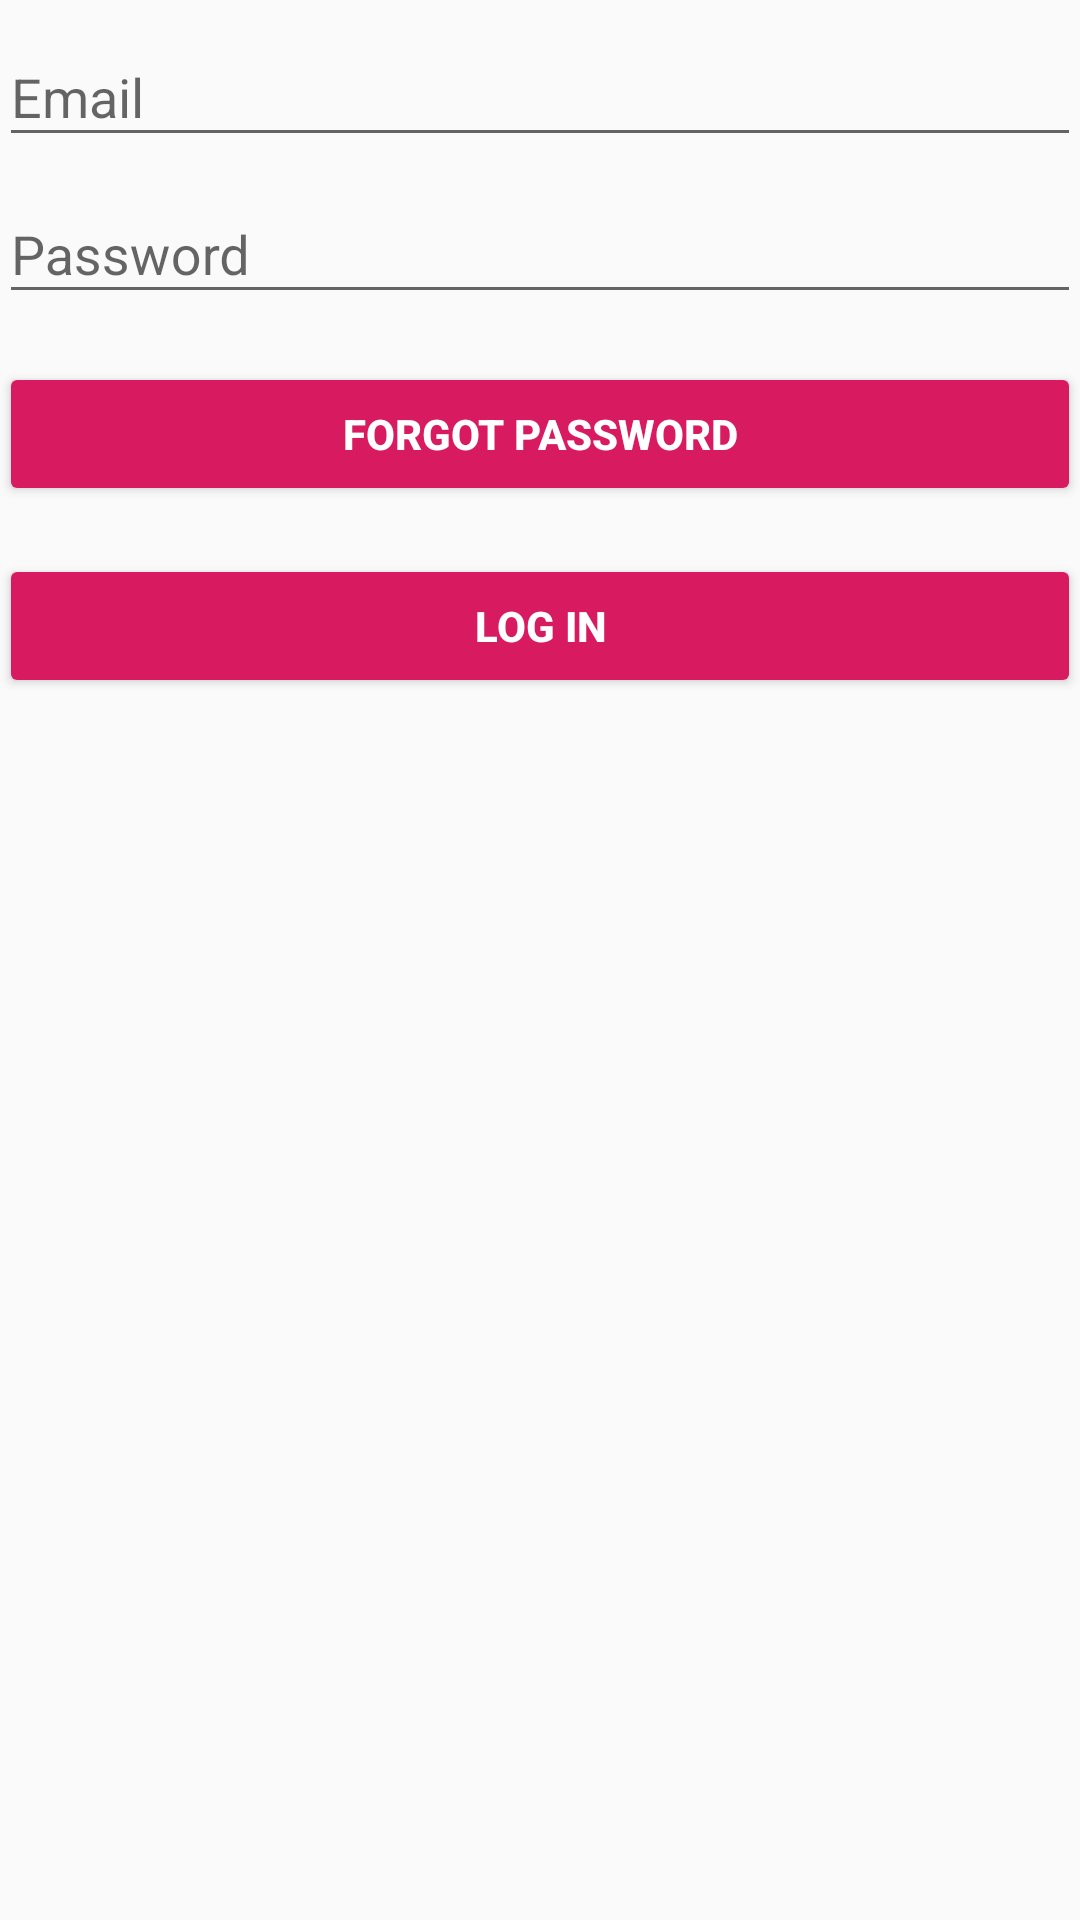

Produce the Android XML layout that renders to this screen, including the resource entries it uses.
<!-- AndroidManifest.xml: application theme AppTheme -->
<!-- res/layout/login_activity.xml -->
<?xml version="1.0" encoding="utf-8"?>
<LinearLayout xmlns:android="http://schemas.android.com/apk/res/android"
    xmlns:tools="http://schemas.android.com/tools"
    android:layout_width="match_parent"
    android:layout_height="match_parent"
    android:gravity="center_horizontal"
    android:orientation="vertical"
    android:paddingLeft="@dimen/activity_horizontal_margin"
    android:paddingTop="@dimen/activity_vertical_margin"
    android:paddingRight="@dimen/activity_horizontal_margin"
    android:paddingBottom="@dimen/activity_vertical_margin"
    tools:context=".activities.LoginActivity">

    <ProgressBar
        android:id="@+id/login_progress"
        style="?android:attr/progressBarStyleLarge"
        android:layout_width="wrap_content"
        android:layout_height="wrap_content"
        android:layout_marginBottom="8dp"
        android:visibility="gone" />

    <ScrollView
        android:id="@+id/sign_up_form"
        android:layout_width="match_parent"
        android:layout_height="match_parent">

        <LinearLayout
            android:id="@+id/email_login_form"
            android:layout_width="match_parent"
            android:layout_height="wrap_content"
            android:orientation="vertical">

            <android.support.design.widget.TextInputLayout
                android:layout_width="match_parent"
                android:layout_height="wrap_content">

                <AutoCompleteTextView
                    android:id="@+id/email"
                    android:layout_width="match_parent"
                    android:layout_height="wrap_content"
                    android:hint="@string/email"
                    android:inputType="textEmailAddress"
                    android:maxLines="1"
                    android:singleLine="true" />

            </android.support.design.widget.TextInputLayout>

            <android.support.design.widget.TextInputLayout
                android:layout_width="match_parent"
                android:layout_height="wrap_content">

                <EditText
                    android:id="@+id/password"
                    android:layout_width="match_parent"
                    android:layout_height="wrap_content"
                    android:hint="@string/password"
                    android:inputType="textPassword"
                    android:maxLines="1"
                    android:singleLine="true" />

            </android.support.design.widget.TextInputLayout>

            <Button
                android:id="@+id/forgot_password_button"
                style="@style/Widget.AppCompat.Button.Colored"
                android:layout_width="match_parent"
                android:layout_height="wrap_content"
                android:layout_marginTop="16dp"
                android:text="@string/forgot_password"
                android:textStyle="bold" />

            <Button
                android:id="@+id/email_sign_in_button"
                style="@style/Widget.AppCompat.Button.Colored"
                android:layout_width="match_parent"
                android:layout_height="wrap_content"
                android:layout_marginTop="16dp"
                android:text="@string/log_in"
                android:textStyle="bold" />

        </LinearLayout>
    </ScrollView>
</LinearLayout>
<!-- resources referenced by this layout -->
<resources>
  <string name="email">Email</string>
  <string name="forgot_password">Forgot Password</string>
  <string name="log_in">Log in</string>
  <string name="password">Password</string>
  <style name="AppTheme" parent="Theme.AppCompat.Light.DarkActionBar">
          
          <item name="colorPrimary">@color/colorPrimary</item>
          <item name="colorPrimaryDark">@color/colorPrimaryDark</item>
          <item name="colorAccent">@color/colorAccent</item>
      </style>
  <color name="colorPrimary">#008577</color>
  <color name="colorPrimaryDark">#00574B</color>
  <color name="colorAccent">#D81B60</color>
</resources>
